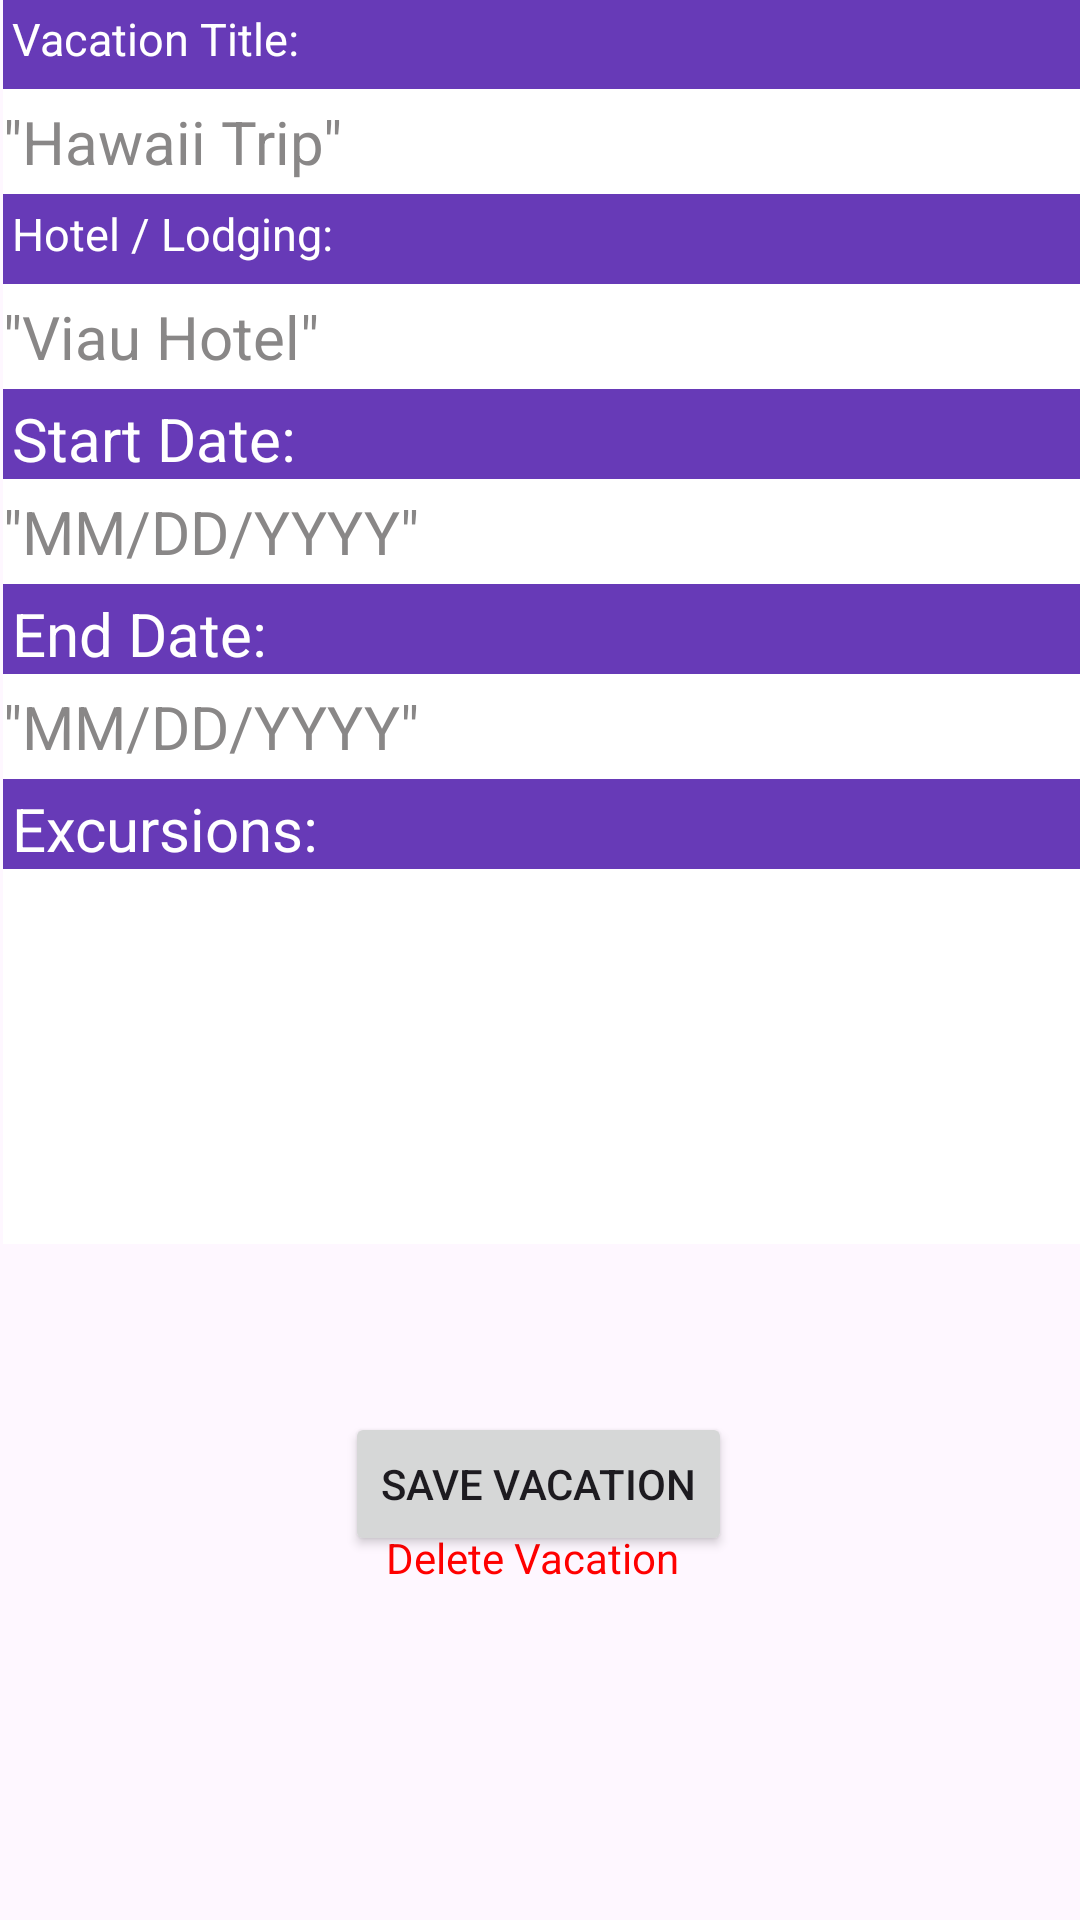

Layout XML and referenced resources for this Android screen:
<!-- AndroidManifest.xml: application theme Theme.D308VacationPlan -->
<!-- res/layout/activity_vacation_details.xml -->
<?xml version="1.0" encoding="utf-8"?>
<androidx.constraintlayout.widget.ConstraintLayout xmlns:android="http://schemas.android.com/apk/res/android"
    xmlns:app="http://schemas.android.com/apk/res-auto"
    xmlns:tools="http://schemas.android.com/tools"
    android:id="@+id/main"
    android:layout_width="match_parent"
    android:layout_height="match_parent"
    tools:context=".UI.VacationDetailsActivity">

    <com.google.android.material.floatingactionbutton.FloatingActionButton
        android:id="@+id/floatingActionButton2"
        android:layout_width="wrap_content"
        android:layout_height="wrap_content"
        android:layout_marginStart="321dp"
        android:layout_marginTop="624dp"
        android:layout_marginEnd="34dp"
        android:layout_marginBottom="51dp"
        android:clickable="true"
        app:layout_constraintBottom_toBottomOf="parent"
        app:layout_constraintEnd_toEndOf="parent"
        app:layout_constraintStart_toStartOf="parent"
        app:layout_constraintTop_toTopOf="parent"
        app:srcCompat="@drawable/outline_add_circle_24" />

    <LinearLayout
        android:id="@+id/linearLayout"
        android:layout_width="409dp"
        android:layout_height="415dp"
        android:layout_marginStart="1dp"
        android:layout_marginTop="40dp"
        android:layout_marginEnd="1dp"
        android:layout_marginBottom="31dp"
        android:background="#673AB7"
        android:orientation="vertical"
        app:layout_constraintBottom_toTopOf="@+id/saveVacationButton"
        app:layout_constraintEnd_toEndOf="parent"
        app:layout_constraintHorizontal_bias="0.0"
        app:layout_constraintStart_toStartOf="parent"
        app:layout_constraintTop_toTopOf="parent">

        <TextView
            android:layout_width="wrap_content"
            android:layout_height="30dp"
            android:padding="3dp"
            android:text="Vacation Title: "
            android:textColor="#FFFFFF"
            android:textSize="15sp"></TextView>

        <EditText
            android:id="@+id/titleText"
            android:layout_width="match_parent"
            android:layout_height="35dp"
            android:background="#ffffff"
            android:hint="&quot;Hawaii Trip&quot;"
            android:textColorHint="#898787"
            android:inputType="text"
            android:textSize="20sp"></EditText>

        <TextView
            android:layout_width="wrap_content"
            android:layout_height="30dp"
            android:padding="3dp"
            android:text="Hotel / Lodging: "
            android:textColor="#FFFFFF"
            android:textSize="15sp" />

        <EditText
            android:id="@+id/hotelText"
            android:layout_width="match_parent"
            android:layout_height="35dp"
            android:background="#ffffff"
            android:hint="&quot;Viau Hotel&quot;"
            android:textColorHint="#898787"
            android:textSize="20sp"></EditText>

        <TextView
            android:layout_width="wrap_content"
            android:layout_height="30dp"
            android:padding="3dp"
            android:text="Start Date: "
            android:textColor="#FFFFFF"
            android:textSize="20sp"/>

        <EditText
            android:id="@+id/startDate"
            android:layout_width="match_parent"
            android:layout_height="35dp"
            android:background="#ffffff"
            android:hint="&quot;MM/DD/YYYY&quot;"
            android:textColorHint="#898787"
            android:textSize="20sp"></EditText>

        <TextView
            android:layout_width="wrap_content"
            android:layout_height="30dp"
            android:padding="3dp"
            android:text="End Date: "
            android:textColor="#FFFFFF"
            android:textSize="20sp"/>

        <EditText
            android:id="@+id/endDate"
            android:layout_width="match_parent"
            android:layout_height="35dp"
            android:background="#ffffff"
            android:hint="&quot;MM/DD/YYYY&quot;"
            android:textColorHint="#898787"
            android:textSize="20sp"></EditText>

        <TextView
            android:id="@+id/excursionList"
            android:layout_width="match_parent"
            android:layout_height="30dp"
            android:padding="3dp"
            android:text="Excursions: "
            android:textColor="#FFFFFF"
            android:textSize="20sp"/>

        <androidx.recyclerview.widget.RecyclerView
            android:id="@+id/excursionrycylerview"
            android:layout_width="match_parent"
            android:layout_height="match_parent"
            android:background="#FFFFFFFF" />
    </LinearLayout>

    <Button
        android:id="@+id/saveVacationButton"
        android:layout_width="wrap_content"
        android:layout_height="wrap_content"
        android:layout_marginStart="136dp"
        android:layout_marginTop="25dp"
        android:layout_marginEnd="137dp"
        android:layout_marginBottom="162dp"
        android:text="Save Vacation"
        app:layout_constraintBottom_toBottomOf="parent"
        app:layout_constraintEnd_toEndOf="parent"
        app:layout_constraintStart_toStartOf="parent"
        app:layout_constraintTop_toBottomOf="@+id/linearLayout" />

    <TextView
        android:id="@+id/deleteVacation"
        android:layout_width="wrap_content"
        android:layout_height="wrap_content"
        android:layout_marginStart="174dp"
        android:layout_marginTop="13dp"
        android:layout_marginEnd="179dp"
        android:layout_marginBottom="133dp"
        android:clickable="true"
        android:text="Delete Vacation"
        android:textColor="#FF0000"
        app:layout_constraintBottom_toBottomOf="parent"
        app:layout_constraintEnd_toEndOf="parent"
        app:layout_constraintStart_toStartOf="parent"
        app:layout_constraintTop_toBottomOf="@+id/saveVacationButton" />

</androidx.constraintlayout.widget.ConstraintLayout>
<!-- resources referenced by this layout -->
<resources>
  <style name="Theme.D308VacationPlan" parent="Base.Theme.D308VacationPlan" />
  <style name="Base.Theme.D308VacationPlan" parent="Theme.Material3.DayNight">
          
          
      </style>
</resources>
